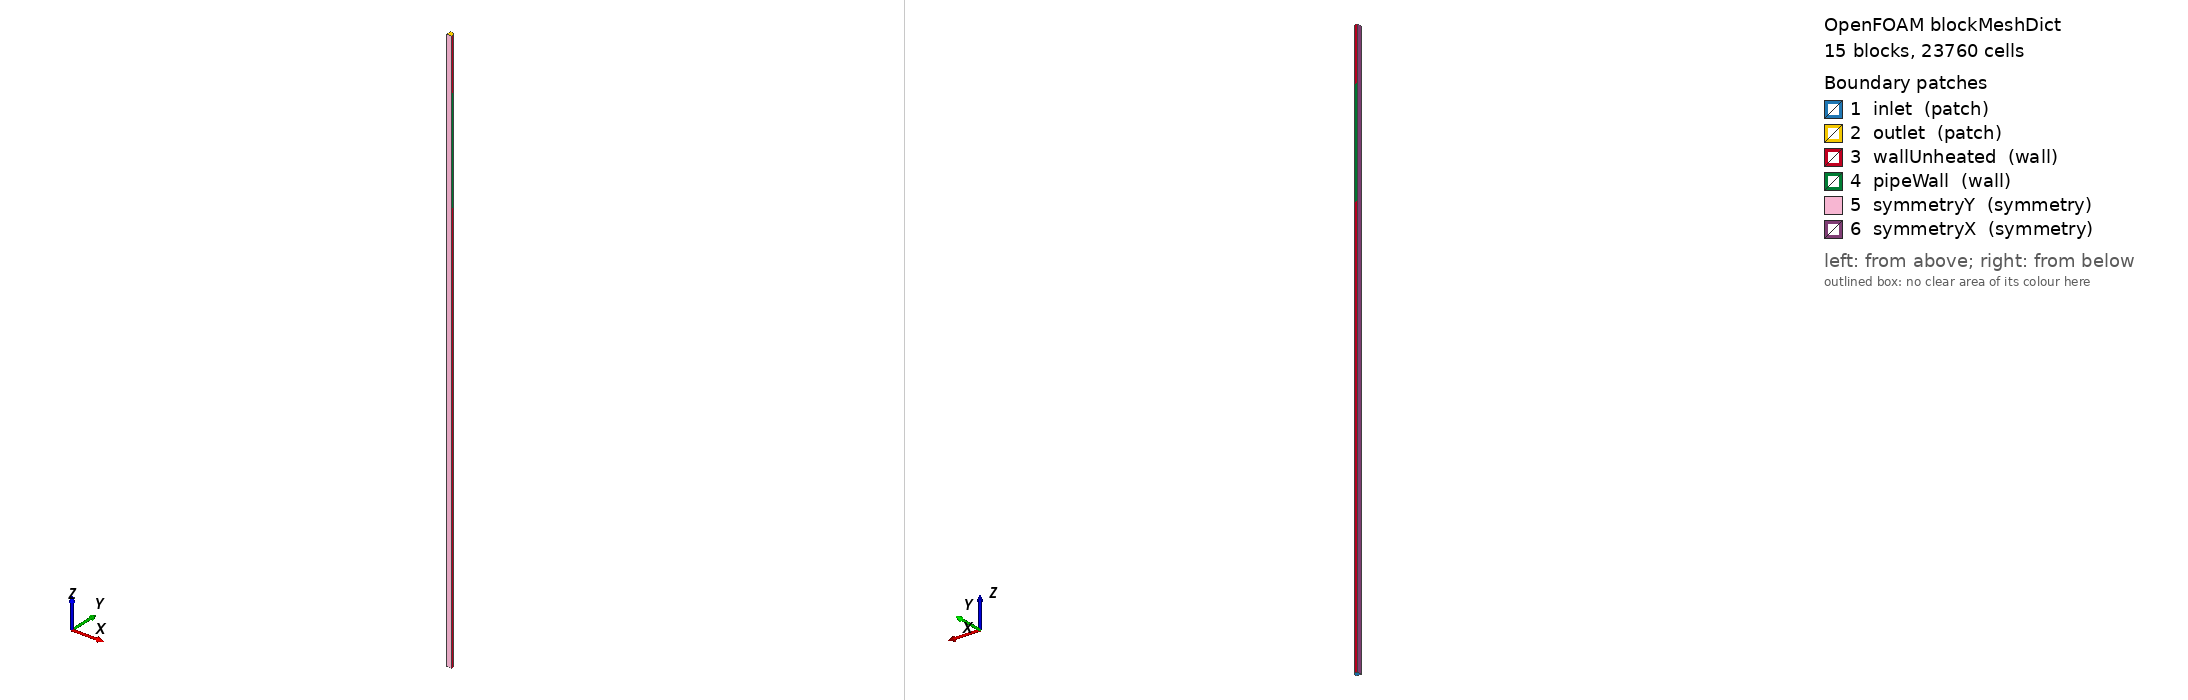

OpenFOAM case: the mesh blockMesh builds from blockMeshDict, 15 block(s), 23760 cells. Boundary patches (legend numbers): 1 inlet (patch), 2 outlet (patch), 3 wallUnheated (wall), 4 pipeWall (wall), 5 symmetryY (symmetry), 6 symmetryX (symmetry). Left view from above one corner, right view from below the opposite corner. Boundary conditions: 0 field file(s) under 0/; 0 of 6 drawn patches have an entry in a shipped field file.

=== system/blockMeshDict ===
/*--------------------------------*- C++ -*----------------------------------*\
  =========                 |
  \\      /  F ield         | OpenFOAM: The Open Source CFD Toolbox
   \\    /   O peration     |
    \\  /    A nd           | Generated by make_lh2_pipe_sector.jl
     \\/     M anipulation  |
\*---------------------------------------------------------------------------*/
// 90 degree O-grid sector of a vertically-mounted heated pipe.
//
//   Tatsumoto et al., AIP Conf. Proc. 1573, 44-51 (2014)
//
//   case            : LiuBankoff
//   inner diameter  : 38.1 mm
//   heated length   : 381.0 mm   (L/D = 10.0)
//   development     : 1524.0 mm  (40.0 D, unheated)
//   exit run        : 190.5 mm  (5.0 D, unheated)
//   Re              : 37956
//   target y+       : 8.0
//   achieved y+     : 8.0 - 8.0
//   cells           : 23760

FoamFile
{
    version     2.0;
    format      ascii;
    class       dictionary;
    object      blockMeshDict;
}
// * * * * * * * * * * * * * * * * * * * * * * * * * * * * * * * * * * * * * //

convertToMeters 1;

vertices
(
    // z = 0.0
    (0 0 0)
    (0.009766028532 0 0)
    (0.006905625 0.006905625 0)
    (0 0.009766028532 0)
    (0.01753048711 0 0)
    (0.01239592631 0.01239592631 0)
    (0 0.01753048711 0)
    (0.01905 0 0)
    (0.01347038418 0.01347038418 0)
    (0 0.01905 0)
    // z = 1.524
    (0 0 1.524)
    (0.009766028532 0 1.524)
    (0.006905625 0.006905625 1.524)
    (0 0.009766028532 1.524)
    (0.01753048711 0 1.524)
    (0.01239592631 0.01239592631 1.524)
    (0 0.01753048711 1.524)
    (0.01905 0 1.524)
    (0.01347038418 0.01347038418 1.524)
    (0 0.01905 1.524)
    // z = 1.905
    (0 0 1.905)
    (0.009766028532 0 1.905)
    (0.006905625 0.006905625 1.905)
    (0 0.009766028532 1.905)
    (0.01753048711 0 1.905)
    (0.01239592631 0.01239592631 1.905)
    (0 0.01753048711 1.905)
    (0.01905 0 1.905)
    (0.01347038418 0.01347038418 1.905)
    (0 0.01905 1.905)
    // z = 2.0955
    (0 0 2.0955)
    (0.009766028532 0 2.0955)
    (0.006905625 0.006905625 2.0955)
    (0 0.009766028532 2.0955)
    (0.01753048711 0 2.0955)
    (0.01239592631 0.01239592631 2.0955)
    (0 0.01753048711 2.0955)
    (0.01905 0 2.0955)
    (0.01347038418 0.01347038418 2.0955)
    (0 0.01905 2.0955)
);

blocks
(
    // --- development (unheated) ---
    hex (0 1 2 3 10 11 12 13) (6 6 80) simpleGrading (1 1 1)
    hex (1 4 5 2 11 14 15 12) (10 6 80) simpleGrading (0.18495972 1 1)
    hex (3 2 5 6 13 12 15 16) (6 10 80) simpleGrading (1 0.18495972 1)
    hex (4 7 8 5 14 17 18 15) (5 6 80) simpleGrading (1 1 1)
    hex (6 5 8 9 16 15 18 19) (6 5 80) simpleGrading (1 1 1)
    // --- heated section ---
    hex (10 11 12 13 20 21 22 23) (6 6 20) simpleGrading (1 1 1)
    hex (11 14 15 12 21 24 25 22) (10 6 20) simpleGrading (0.18495972 1 1)
    hex (13 12 15 16 23 22 25 26) (6 10 20) simpleGrading (1 0.18495972 1)
    hex (14 17 18 15 24 27 28 25) (5 6 20) simpleGrading (1 1 1)
    hex (16 15 18 19 26 25 28 29) (6 5 20) simpleGrading (1 1 1)
    // --- exit run (unheated) ---
    hex (20 21 22 23 30 31 32 33) (6 6 10) simpleGrading (1 1 1)
    hex (21 24 25 22 31 34 35 32) (10 6 10) simpleGrading (0.18495972 1 1)
    hex (23 22 25 26 33 32 35 36) (6 10 10) simpleGrading (1 0.18495972 1)
    hex (24 27 28 25 34 37 38 35) (5 6 10) simpleGrading (1 1 1)
    hex (26 25 28 29 36 35 38 39) (6 5 10) simpleGrading (1 1 1)
);

edges
(
    arc 7 8 (0.01759990509 0.007290119387 0)
    arc 8 9 (0.007290119387 0.01759990509 0)
    arc 4 5 (0.01619605823 0.006708626977 0)
    arc 5 6 (0.006708626977 0.01619605823 0)
    arc 17 18 (0.01759990509 0.007290119387 1.524)
    arc 18 19 (0.007290119387 0.01759990509 1.524)
    arc 14 15 (0.01619605823 0.006708626977 1.524)
    arc 15 16 (0.006708626977 0.01619605823 1.524)
    arc 27 28 (0.01759990509 0.007290119387 1.905)
    arc 28 29 (0.007290119387 0.01759990509 1.905)
    arc 24 25 (0.01619605823 0.006708626977 1.905)
    arc 25 26 (0.006708626977 0.01619605823 1.905)
    arc 37 38 (0.01759990509 0.007290119387 2.0955)
    arc 38 39 (0.007290119387 0.01759990509 2.0955)
    arc 34 35 (0.01619605823 0.006708626977 2.0955)
    arc 35 36 (0.006708626977 0.01619605823 2.0955)
);

boundary
(
    inlet
    {
        type patch;
        faces
        (
            (3 2 1 0)
            (2 5 4 1)
            (6 5 2 3)
            (5 8 7 4)
            (9 8 5 6)
        );
    }
    outlet
    {
        type patch;
        faces
        (
            (30 31 32 33)
            (31 34 35 32)
            (33 32 35 36)
            (34 37 38 35)
            (36 35 38 39)
        );
    }
    wallUnheated
    {
        type wall;
        faces
        (
            (7 8 18 17)
            (8 9 19 18)
            (27 28 38 37)
            (28 29 39 38)
        );
    }
    pipeWall
    {
        type wall;
        faces
        (
            (17 18 28 27)
            (18 19 29 28)
        );
    }
    symmetryY
    {
        type symmetry;
        faces
        (
            (0 1 11 10)
            (1 4 14 11)
            (4 7 17 14)
            (10 11 21 20)
            (11 14 24 21)
            (14 17 27 24)
            (20 21 31 30)
            (21 24 34 31)
            (24 27 37 34)
        );
    }
    symmetryX
    {
        type symmetry;
        faces
        (
            (3 0 10 13)
            (6 3 13 16)
            (9 6 16 19)
            (13 10 20 23)
            (16 13 23 26)
            (19 16 26 29)
            (23 20 30 33)
            (26 23 33 36)
            (29 26 36 39)
        );
    }
);

mergePatchPairs
(
);

// ************************************************************************* //


=== system/controlDict ===
FoamFile
{
    version     2.0;
    format      ascii;
    class       dictionary;
    object      controlDict;
}
// Minimal dictionary: blockMesh requires one to exist, nothing here is used.
application     blockMesh;
startFrom       startTime;
startTime       0;
stopAt          endTime;
endTime         1;
deltaT          1;
writeControl    timeStep;
writeInterval   1;
